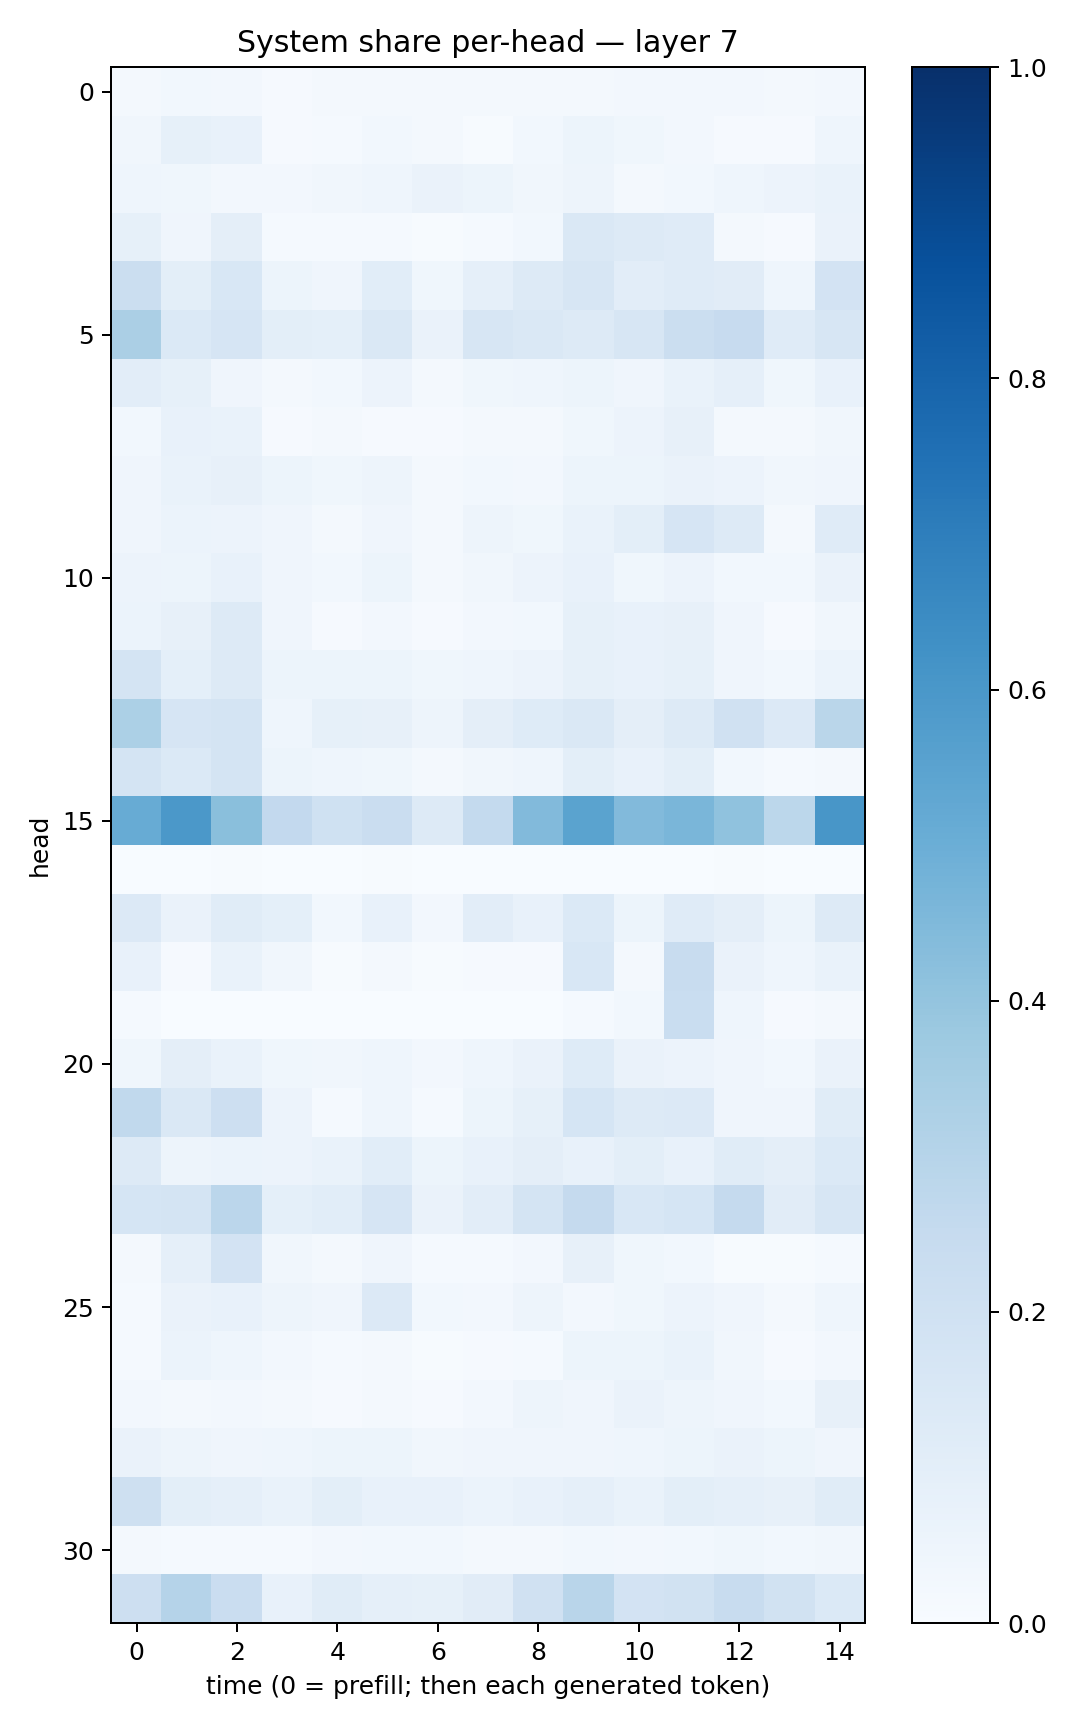

Data behind this chart, as committed beside it:
0.019504046, 0.030977279, 0.023827925, 0.011684089, 0.017698184, 0.020782115, 0.019176494, 0.021112401, 0.018858057, 0.02305076, 0.02708071, 0.025679402, 0.024269149, 0.020765705, 0.026613792
0.03253, 0.08388, 0.07175, 0.0103, 0.01366, 0.02973, 0.01642, 0.00773, 0.02974, 0.05122, 0.03612, 0.02665, 0.009517, 0.009101, 0.04532
0.04665, 0.0366, 0.02352, 0.02718, 0.03358, 0.04561, 0.06517, 0.05221, 0.03413, 0.04724, 0.02207, 0.02736, 0.04368, 0.05815, 0.0693
0.08376, 0.03924, 0.09509, 0.01269, 0.01261, 0.01292, 0.005051, 0.01378, 0.03078, 0.1447, 0.1267, 0.1195, 0.01868, 0.01043, 0.06615
0.2265, 0.1006, 0.1562, 0.05312, 0.04215, 0.1092, 0.03697, 0.08624, 0.1307, 0.1568, 0.1041, 0.1194, 0.1095, 0.0459, 0.1823
0.3354, 0.1368, 0.1648, 0.1006, 0.09037, 0.1471, 0.0653, 0.1566, 0.146, 0.1285, 0.1587, 0.2222, 0.2457, 0.1203, 0.1584
0.1048, 0.0823, 0.04196, 0.01618, 0.02965, 0.0572, 0.0184, 0.0383, 0.04391, 0.05325, 0.03919, 0.06883, 0.08703, 0.03773, 0.07322
0.0305, 0.07613, 0.06995, 0.007918, 0.01899, 0.01095, 0.008103, 0.01623, 0.02319, 0.03637, 0.05788, 0.08178, 0.01898, 0.01614, 0.03233
0.04029, 0.06787, 0.08067, 0.05238, 0.03552, 0.05044, 0.02212, 0.03065, 0.02725, 0.05449, 0.05369, 0.06354, 0.05539, 0.03301, 0.0414
0.03963, 0.0619, 0.05835, 0.04057, 0.0222, 0.04282, 0.01642, 0.04782, 0.03677, 0.06777, 0.1013, 0.1649, 0.1303, 0.0203, 0.1211
0.05661, 0.05086, 0.07536, 0.03962, 0.02906, 0.05162, 0.01666, 0.03317, 0.05502, 0.07253, 0.03661, 0.05617, 0.02825, 0.02749, 0.06463
0.06186, 0.08141, 0.1256, 0.04274, 0.008866, 0.0253, 0.00931, 0.02703, 0.03039, 0.08398, 0.07785, 0.07962, 0.04046, 0.01148, 0.03514
0.1776, 0.09333, 0.1298, 0.05393, 0.05081, 0.05153, 0.03835, 0.04335, 0.05691, 0.08274, 0.07253, 0.08486, 0.03922, 0.02876, 0.06005
0.3302, 0.1669, 0.1785, 0.04484, 0.0845, 0.07961, 0.04934, 0.09435, 0.1243, 0.1426, 0.0969, 0.1299, 0.1966, 0.1334, 0.2857
0.1719, 0.1396, 0.1747, 0.05129, 0.04387, 0.03739, 0.01593, 0.0332, 0.04472, 0.1001, 0.07705, 0.09852, 0.02999, 0.0151, 0.02262
0.5102, 0.5945, 0.4255, 0.2585, 0.2028, 0.227, 0.1304, 0.2556, 0.4436, 0.5481, 0.443, 0.4639, 0.4085, 0.2785, 0.6023
0.003587, 0.00337, 0.007241, 0.00155, 0.001094, 0.004379, 0.0007745, 0.002231, 0.001158, 0.003252, 0.003134, 0.0004889, 0.006826, 0.0007415, 0.00343
0.1363, 0.06376, 0.1149, 0.09337, 0.02925, 0.07066, 0.02556, 0.1034, 0.07502, 0.138, 0.05131, 0.1188, 0.0954, 0.05272, 0.127
0.07171, 0.01155, 0.0676, 0.03186, 0.006957, 0.01718, 0.00425, 0.007847, 0.01058, 0.1536, 0.01869, 0.2378, 0.06437, 0.04372, 0.06733
0.0134, 0.0002397, 0.00247, 0.001155, 0.0004859, 0.0006348, 0.000239, 0.000869, 0.001447, 0.0135, 0.02812, 0.2321, 0.04369, 0.008519, 0.0207
0.03821, 0.09696, 0.06683, 0.03736, 0.03504, 0.0452, 0.02611, 0.04377, 0.06417, 0.1214, 0.06526, 0.05527, 0.04189, 0.03099, 0.06284
0.2655, 0.1448, 0.2133, 0.05722, 0.01351, 0.04446, 0.01486, 0.05146, 0.08495, 0.1703, 0.1268, 0.1353, 0.04264, 0.0417, 0.1146
0.1313, 0.04969, 0.06098, 0.05503, 0.06669, 0.1082, 0.05435, 0.07286, 0.09734, 0.07433, 0.1009, 0.07094, 0.1141, 0.09428, 0.1371
0.1708, 0.1758, 0.2828, 0.09006, 0.1082, 0.1643, 0.06638, 0.104, 0.1759, 0.2533, 0.1526, 0.1718, 0.2509, 0.1096, 0.1573
0.02316, 0.0861, 0.1806, 0.03253, 0.02102, 0.04103, 0.01179, 0.01221, 0.02638, 0.079, 0.03523, 0.02851, 0.004229, 0.007436, 0.01272
0.01353, 0.06347, 0.07803, 0.04857, 0.03921, 0.1356, 0.03085, 0.02392, 0.04749, 0.02539, 0.03649, 0.05773, 0.04193, 0.01798, 0.04463
0.01391, 0.06087, 0.04332, 0.02697, 0.01335, 0.02248, 0.007539, 0.008354, 0.0144, 0.05221, 0.05418, 0.0693, 0.03479, 0.01051, 0.02354
0.02511, 0.01616, 0.02705, 0.02164, 0.01062, 0.0208, 0.008271, 0.02401, 0.04843, 0.04053, 0.06418, 0.0488, 0.04057, 0.02886, 0.07872
0.06397, 0.048, 0.04173, 0.04512, 0.05341, 0.0514, 0.03412, 0.03938, 0.04177, 0.04082, 0.04535, 0.05259, 0.0659, 0.05416, 0.04066
0.2071, 0.09791, 0.08974, 0.0678, 0.09838, 0.07172, 0.07451, 0.06153, 0.0713, 0.08753, 0.06755, 0.09777, 0.0887, 0.08063, 0.115
0.01664, 0.01507, 0.01373, 0.01205, 0.02626, 0.02783, 0.02796, 0.02073, 0.01697, 0.03038, 0.02504, 0.02838, 0.03717, 0.02943, 0.03288
0.211, 0.3011, 0.2301, 0.07304, 0.1154, 0.08711, 0.08324, 0.1111, 0.1972, 0.2919, 0.1835, 0.1883, 0.2393, 0.1943, 0.1401
